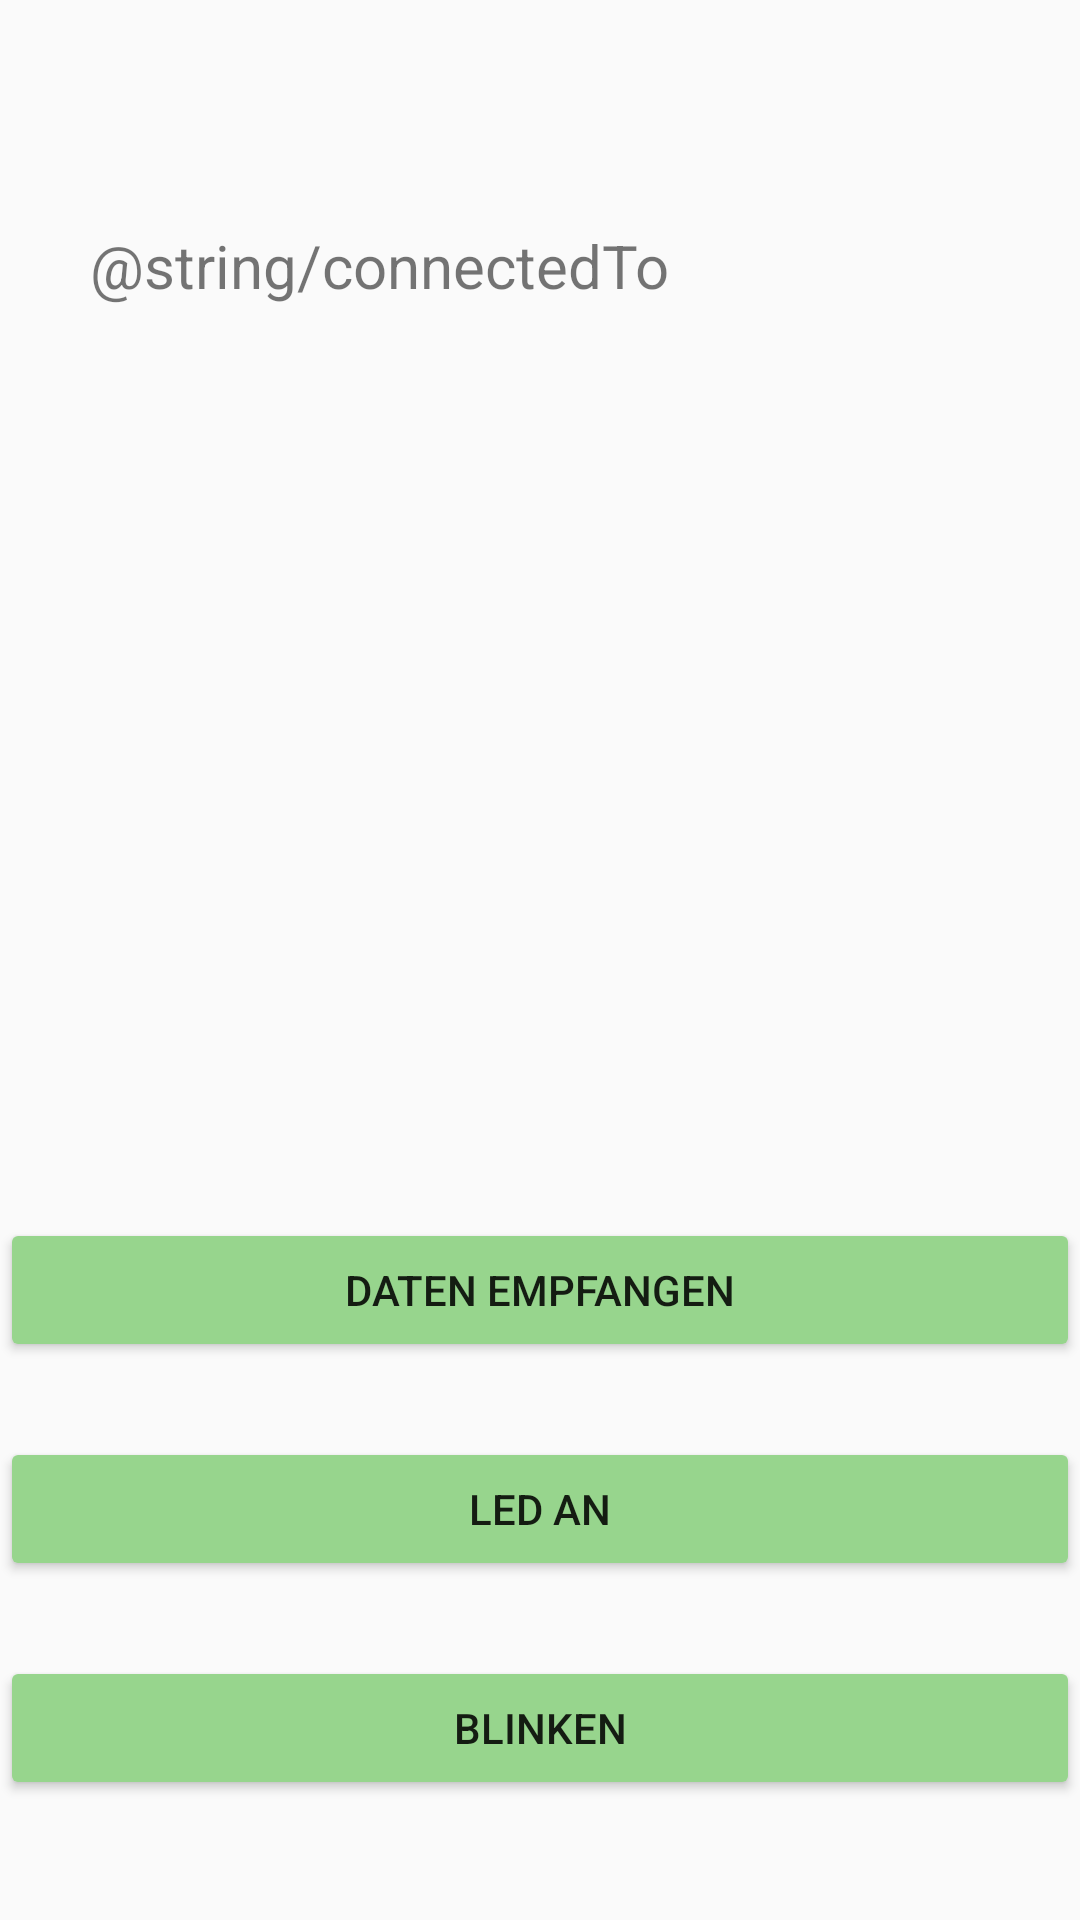

Here is an Android app screen rendered from its layout file. Give the layout XML and the strings, colors and styles it references.
<!-- AndroidManifest.xml: application theme Theme.MySimpleBluetoothApp -->
<!-- res/layout/activity_btcontrol.xml -->
<?xml version="1.0" encoding="utf-8"?>
<androidx.constraintlayout.widget.ConstraintLayout xmlns:android="http://schemas.android.com/apk/res/android"
    xmlns:app="http://schemas.android.com/apk/res-auto"
    xmlns:tools="http://schemas.android.com/tools"
    android:layout_width="match_parent"
    android:layout_height="match_parent"
    tools:context=".BTControl">


    <Button
        android:id="@+id/btnBlinken"
        android:layout_width="match_parent"
        android:layout_height="wrap_content"
        android:layout_marginBottom="40dp"
        android:backgroundTint="@color/green"
        android:text="Blinken"
        app:layout_constraintBottom_toBottomOf="parent"
        app:layout_constraintEnd_toEndOf="parent"
        app:layout_constraintHorizontal_bias="0.0"
        app:layout_constraintStart_toStartOf="parent" />

    <TextView
        android:id="@+id/textview_value_received"
        android:layout_width="wrap_content"
        android:layout_height="wrap_content"
        android:layout_marginBottom="25dp"
        app:layout_constraintBottom_toTopOf="@+id/tvArray"
        app:layout_constraintEnd_toEndOf="parent"
        app:layout_constraintHorizontal_bias="0.498"
        app:layout_constraintStart_toStartOf="parent" />

    <Button
        android:id="@+id/button_data"
        android:layout_width="match_parent"
        android:layout_height="wrap_content"
        android:layout_marginBottom="25dp"
        android:backgroundTint="@color/green"
        android:text="Daten Empfangen"
        app:layout_constraintBottom_toTopOf="@id/button_led_status"
        app:layout_constraintEnd_toEndOf="parent"
        app:layout_constraintStart_toStartOf="parent" />

    <Button
        android:id="@+id/button_led_status"
        android:layout_width="match_parent"
        android:layout_height="wrap_content"
        android:layout_marginBottom="25dp"
        android:backgroundTint="@color/green"
        android:text="LED an"
        app:layout_constraintBottom_toTopOf="@+id/btnBlinken"
        app:layout_constraintEnd_toEndOf="parent"
        app:layout_constraintHorizontal_bias="0.0"
        app:layout_constraintStart_toStartOf="parent" />

    <TextView
        android:id="@+id/textview_connected_to"
        android:layout_width="match_parent"
        android:layout_height="wrap_content"
        android:layout_marginStart="30dp"
        android:layout_marginTop="75dp"
        android:text="@string/connectedTo"
        android:textSize="20sp"
        app:layout_constraintEnd_toEndOf="parent"
        app:layout_constraintStart_toStartOf="parent"
        app:layout_constraintTop_toTopOf="parent" />

    <ProgressBar
        android:id="@+id/progress"
        android:layout_width="100dp"
        android:layout_height="100dp"
        android:layout_marginBottom="50dp"
        android:foregroundGravity="center"
        android:indeterminateTint="@color/greenDark"
        android:visibility="visible"
        app:layout_constraintBottom_toTopOf="@+id/textview_value_received"
        app:layout_constraintEnd_toEndOf="parent"
        app:layout_constraintHorizontal_bias="0.498"
        app:layout_constraintStart_toStartOf="parent" />

    <TextView
        android:id="@+id/tvArray"
        android:layout_width="wrap_content"
        android:layout_height="wrap_content"
        android:layout_marginBottom="25dp"
        app:layout_constraintBottom_toTopOf="@+id/button_data"
        app:layout_constraintEnd_toEndOf="parent"
        app:layout_constraintStart_toStartOf="parent" />


</androidx.constraintlayout.widget.ConstraintLayout>
<!-- resources referenced by this layout -->
<resources>
  <color name="green">#97D58D</color>
  <color name="greenDark">#597353</color>
  <style name="Theme.MySimpleBluetoothApp" parent="Theme.MaterialComponents.DayNight.DarkActionBar.Bridge">
          
          <item name="colorPrimary">@color/green</item>
          <item name="colorPrimaryVariant">@color/greenDark</item>
          <item name="colorOnPrimary">@color/black</item>
          
          <item name="colorSecondary">@color/teal_200</item>
          <item name="colorSecondaryVariant">@color/teal_700</item>
          <item name="colorOnSecondary">#000000</item>
          <item name="titleTextColor">@color/black</item>
          
          <item name="android:statusBarColor" tools:targetApi="l">?attr/colorPrimaryVariant</item>
          
      </style>
  <color name="black">#FF000000</color>
  <color name="teal_200">#FF03DAC5</color>
  <color name="teal_700">#FF018786</color>
</resources>
